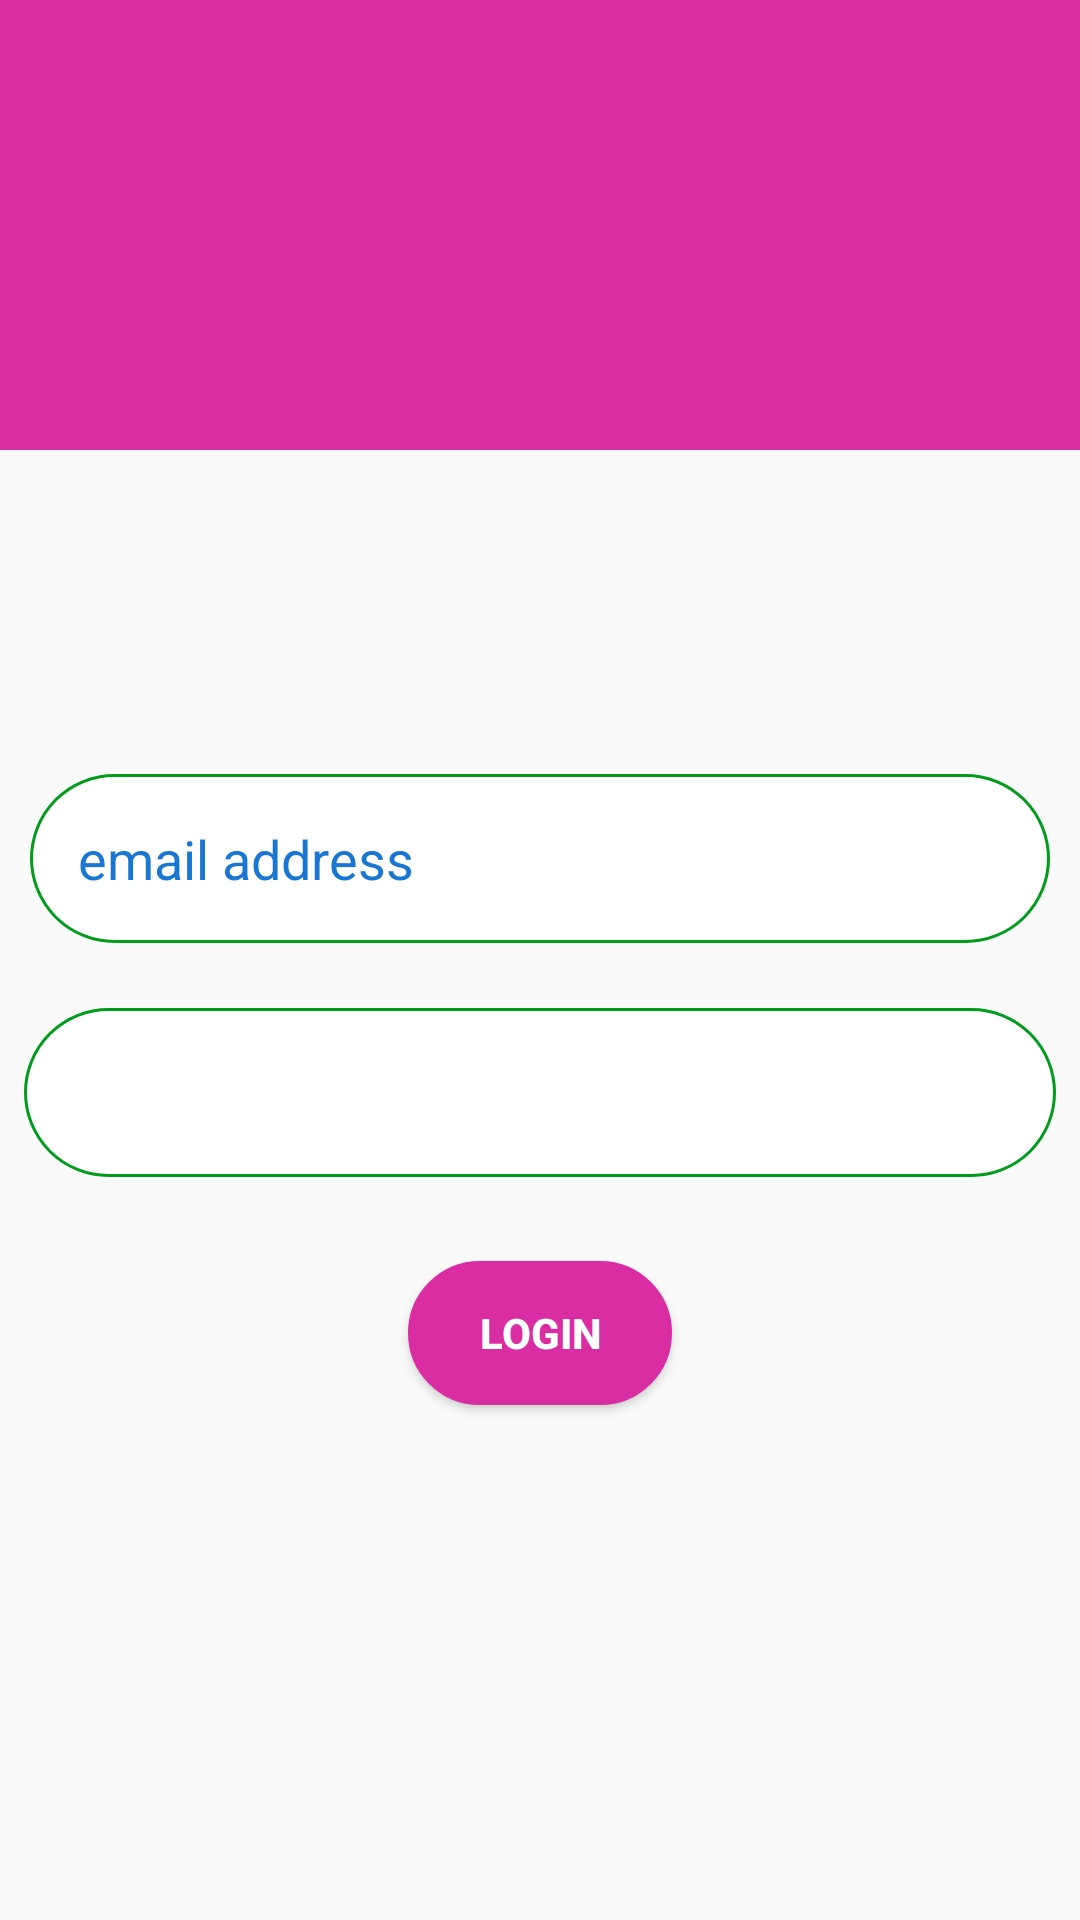

Android layout source for this screen:
<!-- AndroidManifest.xml: application theme Theme.OrderSafely -->
<!-- res/layout/activity_sign_in_page.xml -->
<?xml version="1.0" encoding="utf-8"?>
<androidx.constraintlayout.widget.ConstraintLayout xmlns:android="http://schemas.android.com/apk/res/android"
    xmlns:app="http://schemas.android.com/apk/res-auto"
    xmlns:tools="http://schemas.android.com/tools"
    android:layout_width="match_parent"
    android:layout_height="match_parent"
    tools:context=".SignInPage">

    <Button
        android:id="@+id/login"
        android:layout_width="wrap_content"
        android:layout_height="wrap_content"
        android:layout_marginStart="32dp"
        android:layout_marginLeft="32dp"
        android:layout_marginTop="28dp"
        android:layout_marginEnd="32dp"
        android:layout_marginRight="32dp"
        android:background="@drawable/button_design_1"
        android:text="Login"
        android:textColor="@color/white"
        android:textStyle="bold"
        app:backgroundTint="#DA2CA3"
        app:layout_constraintEnd_toEndOf="parent"
        app:layout_constraintStart_toStartOf="parent"
        app:layout_constraintTop_toBottomOf="@+id/editTextTextPassword" />

    <View
        android:id="@+id/view"
        android:layout_width="0dp"
        android:layout_height="150dp"
        android:background="@color/Rusty"
        app:layout_constraintEnd_toEndOf="parent"
        app:layout_constraintStart_toStartOf="parent"
        app:layout_constraintTop_toTopOf="parent" />

    <View
        android:id="@+id/view2"
        android:layout_width="0dp"
        android:layout_height="100dp"
        android:layout_marginTop="148dp"
        android:background="@drawable/wave_5"
        app:layout_constraintEnd_toEndOf="parent"
        app:layout_constraintHorizontal_bias="1.0"
        app:layout_constraintStart_toStartOf="parent"
        app:layout_constraintTop_toTopOf="parent" />

    <EditText
        android:id="@+id/username_email"
        android:layout_width="0dp"
        android:layout_height="wrap_content"
        android:layout_margin="10dp"
        android:layout_marginTop="300dp"
        android:background="@drawable/button_design_1"
        android:ems="10"
        android:hint="email address"
        android:inputType="textPersonName"
        android:padding="16dp"
        android:textColorHint="#1976D2"
        app:layout_constraintEnd_toEndOf="parent"
        app:layout_constraintHorizontal_bias="1.0"
        app:layout_constraintStart_toStartOf="parent"
        app:layout_constraintTop_toBottomOf="@+id/view2" />

    <EditText
        android:id="@+id/editTextTextPassword"
        android:layout_width="0dp"
        android:layout_height="wrap_content"
        android:layout_marginStart="8dp"
        android:layout_marginLeft="8dp"
        android:layout_marginTop="336dp"
        android:layout_marginEnd="8dp"
        android:layout_marginRight="8dp"
        android:background="@drawable/button_design_1"
        android:ems="10"
        android:inputType="textPassword"
        android:padding="16dp"
        app:layout_constraintEnd_toEndOf="parent"
        app:layout_constraintHorizontal_bias="1.0"
        app:layout_constraintStart_toStartOf="parent"
        app:layout_constraintTop_toTopOf="parent" />

</androidx.constraintlayout.widget.ConstraintLayout>
<!-- resources referenced by this layout -->
<resources>
  <color name="Rusty">#DA2CA3</color>
  <color name="white">#FFFFFFFF</color>
  <!-- drawable button_design_1 (drawable) -->
  <?xml version="1.0" encoding="utf-8"?>
  <shape xmlns:android="http://schemas.android.com/apk/res/android">
  
      <solid android:color="@color/white"/>
      <stroke android:color="@color/green"
          android:width="1dp"/>
      <corners android:radius="100dp"/>
  
  </shape>
  <style name="Theme.OrderSafely" parent="Theme.AppCompat.Light.NoActionBar">
          
          <item name="colorPrimary">@color/purple_500</item>
          <item name="colorPrimaryVariant">@color/purple_700</item>
          <item name="colorOnPrimary">@color/white</item>
          
          <item name="colorSecondary">@color/teal_200</item>
          <item name="colorSecondaryVariant">@color/teal_700</item>
          <item name="colorOnSecondary">@color/black</item>
          
          <item name="android:statusBarColor" tools:targetApi="21">?attr/colorPrimaryVariant</item>
          
      </style>
  <color name="green">#009c1a</color>
  <color name="purple_500">#FF6200EE</color>
  <color name="purple_700">#FF3700B3</color>
  <color name="teal_200">#FF03DAC5</color>
  <color name="teal_700">#FF018786</color>
  <color name="black">#FF000000</color>
</resources>
